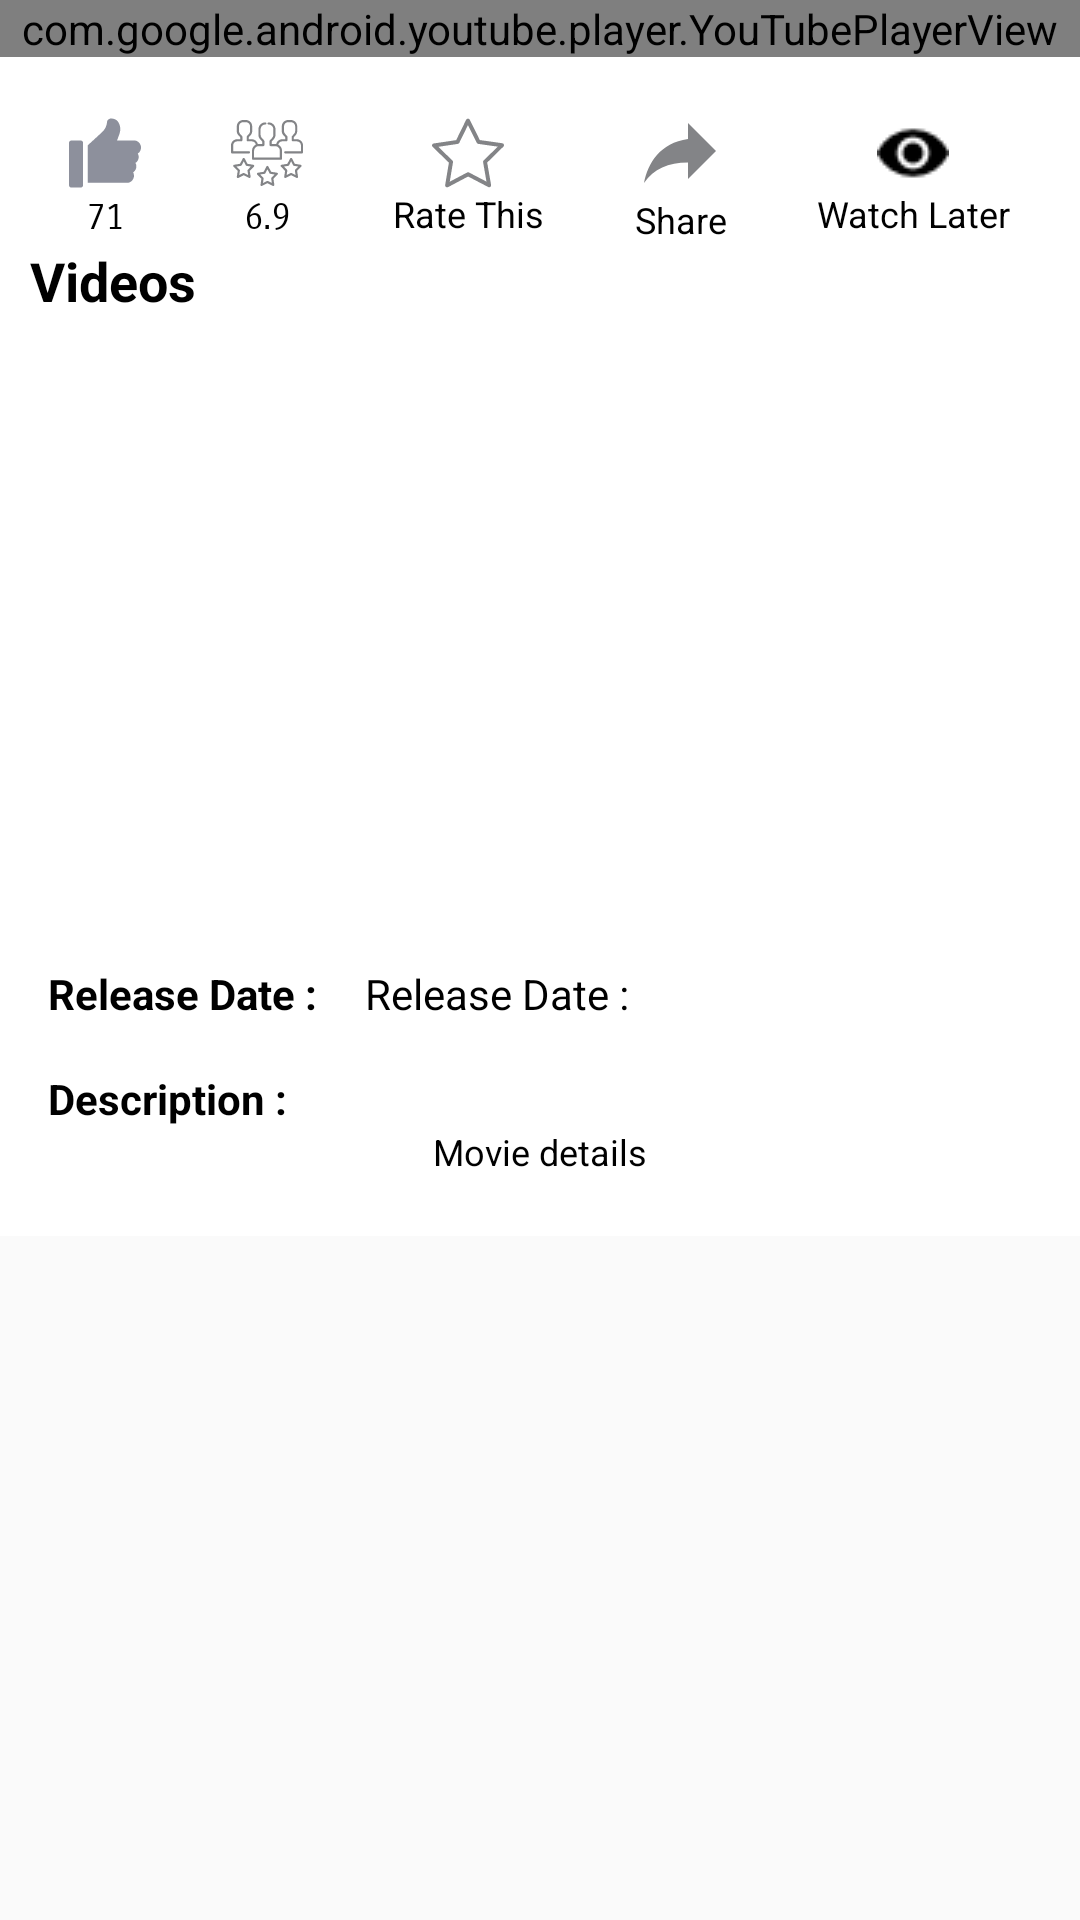

Layout XML and referenced resources for this Android screen:
<!-- AndroidManifest.xml: activity theme AppTheme -->
<!-- res/layout/activity_trailer_player.xml -->
<?xml version="1.0" encoding="utf-8"?>
<ScrollView xmlns:android="http://schemas.android.com/apk/res/android"
    xmlns:app="http://schemas.android.com/apk/res-auto"
    xmlns:card_view="http://schemas.android.com/apk/res-auto"
    xmlns:tools="http://schemas.android.com/tools"
    android:layout_width="fill_parent"
    android:layout_height="fill_parent">


    <RelativeLayout
        android:layout_width="match_parent"
        android:layout_height="match_parent"
        android:background="@color/colorBackgroundWhite"
        tools:context="com.imdb.activity.TrailerPlayerActivity">

        <com.google.android.youtube.player.YouTubePlayerView
            android:id="@+id/youtube_playerview"
            android:layout_width="match_parent"
            android:layout_height="wrap_content" />


        <RelativeLayout
            android:id="@+id/layout_vote_data"
            android:layout_width="wrap_content"
            android:layout_height="wrap_content"
            android:layout_below="@+id/youtube_playerview"
            android:layout_centerHorizontal="true"
            android:layout_marginTop="20dp">

            <TextView
                android:id="@+id/text_view_vote"
                android:layout_width="wrap_content"
                android:layout_height="wrap_content"
                android:layout_marginLeft="20dp"
                android:layout_marginRight="30dp"
                android:drawablePadding="2dp"
                android:drawableTop="@drawable/ic_thumb"
                android:fontFamily="sans-serif-smallcaps"
                android:gravity="center"
                android:text="71"
                android:textColor="@color/colorTitleTextBlack"
                android:textSize="12sp" />

            <TextView
                android:id="@+id/text_view_votestar"
                android:layout_width="wrap_content"
                android:layout_height="wrap_content"
                android:layout_toRightOf="@id/text_view_vote"
                android:drawablePadding="2dp"
                android:layout_marginRight="30dp"
                android:drawableTop="@drawable/ic_thumb_star"
                android:fontFamily="sans-serif-smallcaps"
                android:gravity="center"
                android:text="6.9"
                android:textColor="@color/colorTitleTextBlack"
                android:textSize="12sp" />


            <TextView
                android:id="@+id/text_view_rateings"
                android:layout_width="wrap_content"
                android:layout_height="wrap_content"
                android:layout_toRightOf="@id/text_view_votestar"
                android:layout_marginRight="30dp"
                android:drawableTop="@drawable/ic_rating"
                android:gravity="center"
                android:text="Rate This"
                android:textColor="@color/colorTitleTextBlack"
                android:textSize="12sp" />


            <TextView
                android:id="@+id/text_view_share"
                android:layout_width="wrap_content"
                android:layout_height="wrap_content"
                android:layout_toRightOf="@id/text_view_rateings"
                android:drawablePadding="2dp"
                android:layout_marginRight="30dp"
                android:drawableTop="@drawable/ic_share"
                android:gravity="center"
                android:text="Share"
                android:textColor="@color/colorTitleTextBlack"
                android:textSize="12sp" />

            <TextView
                android:id="@+id/text_view_watchlist"
                android:layout_width="wrap_content"
                android:layout_height="wrap_content"
                android:layout_toRightOf="@id/text_view_share"
                android:layout_marginRight="20dp"
                android:drawableTop="@drawable/ic_watchlist_focus"
                android:gravity="center"
                android:text="Watch Later"
                android:maxLines="2"
                android:textColor="@color/colorTitleTextBlack"
                android:textSize="12sp" />

        </RelativeLayout>

        <TextView
            android:id="@+id/text_view_videos_title"
            android:layout_width="wrap_content"
            android:layout_height="wrap_content"
            android:paddingLeft="10dp"
            android:paddingRight="10dp"
            android:text="Videos"
            android:layout_below="@+id/layout_vote_data"
            android:textSize="18sp"
            android:textColor="@color/colorTitleTextBlack"
            android:textStyle="bold" />


        <android.support.v7.widget.RecyclerView
            android:id="@+id/recycler_view_trailer"
            android:layout_width="fill_parent"
            android:layout_height="200dp"
            android:layout_alignParentStart="true"
            android:layout_below="@+id/text_view_videos_title"
            android:scrollbars="none"
            tools:listitem="@layout/item_trailer" />

        <TextView
            android:id="@+id/text_view_release"
            android:layout_width="wrap_content"
            android:layout_height="wrap_content"
            android:layout_below="@+id/recycler_view_trailer"
            android:layout_marginLeft="16dp"
            android:layout_marginTop="16dp"
            android:text="Release Date :"
            android:textAlignment="gravity"
            android:textColor="@color/colorTitleTextBlack"
            android:textSize="14sp"
            android:textStyle="bold" />

        <TextView
            android:id="@+id/text_view_release_date"
            android:layout_width="wrap_content"
            android:layout_height="wrap_content"
            android:layout_marginLeft="16dp"
            android:layout_marginTop="16dp"
            android:layout_toRightOf="@+id/text_view_release"
            android:layout_below="@+id/recycler_view_trailer"
            android:text="Release Date :"
            android:textColor="@color/colorTitleTextBlack"
            android:textSize="14sp" />

        <TextView
            android:id="@+id/text_view_description"
            android:layout_width="wrap_content"
            android:layout_height="wrap_content"
            android:layout_below="@+id/text_view_release"
            android:layout_marginLeft="16dp"
            android:layout_marginTop="16dp"
            android:text="Description :"
            android:textAlignment="gravity"
            android:textColor="@color/colorTitleTextBlack"
            android:textSize="14sp"
            android:textStyle="bold" />

        <TextView
            android:id="@+id/text_view_movie_description"
            android:layout_width="wrap_content"
            android:layout_height="wrap_content"
            android:layout_below="@+id/text_view_description"
            android:layout_centerHorizontal="true"
            android:layout_marginLeft="16dp"
            android:layout_marginRight="16dp"
            android:layout_marginBottom="20dp"
            android:text="Movie details"
            android:textColor="@color/colorTitleTextBlack"
            android:textSize="12sp" />
    </RelativeLayout>
</ScrollView>
<!-- res/layout/item_trailer.xml (included above) -->
<?xml version="1.0" encoding="utf-8"?>
<RelativeLayout xmlns:android="http://schemas.android.com/apk/res/android"
    xmlns:card_view="http://schemas.android.com/apk/res-auto"
    android:layout_width="150dp"
    android:layout_height="wrap_content">

    <android.support.v7.widget.CardView
        android:id="@+id/card_view"
        android:layout_width="match_parent"
        android:layout_height="wrap_content"
        android:layout_gravity="center"
        android:layout_margin="5dp"
        android:elevation="3dp"
        card_view:cardCornerRadius="5dp"
        card_view:cardElevation="@dimen/cardview_default_elevation">

        <RelativeLayout
            android:id="@+id/layout_main"
            android:layout_width="match_parent"
            android:layout_height="match_parent">

            <ImageView
                android:id="@+id/image_view_thumb"
                android:layout_width="150dp"
                android:layout_height="150dp"
                android:layout_gravity="center_horizontal"
                android:scaleType="centerCrop"
                android:src="@drawable/ic_imdb_logo" />

            <TextView
                android:id="@+id/title"
                android:layout_width="fill_parent"
                android:layout_height="wrap_content"
                android:layout_below="@id/image_view_thumb"
                android:background="#F8BBD0"
                android:gravity="center"
                android:maxLines="1"
                android:paddingBottom="8dp"
                android:paddingTop="8dp"
                android:text="Logo"
                android:textColor="#ffffff"
                android:textSize="14sp" />

        </RelativeLayout>
    </android.support.v7.widget.CardView>
</RelativeLayout>
<!-- resources referenced by this layout -->
<resources>
  <color name="colorBackgroundWhite">#FFFFFF</color>
  <color name="colorTitleTextBlack">#000000</color>
  <!-- drawable ic_imdb_logo: jpg bitmap (drawable, 35320 bytes) -->
  <!-- drawable ic_rating (drawable) -->
  <vector android:height="24dp" android:viewportHeight="487.222"
      android:viewportWidth="487.222" android:width="24dp" xmlns:android="http://schemas.android.com/apk/res/android">
      <path android:fillColor="#838487" android:pathData="M486.6,186.8c-1.6,-4.9 -5.8,-8.4 -10.9,-9.2l-152,-21.6l-68.4,-137.5c-2.3,-4.6 -7,-7.5 -12.1,-7.5l0,0c-5.1,0 -9.8,2.9 -12.1,7.6l-67.5,137.9l-152,22.6c-5.1,0.8 -9.3,4.3 -10.9,9.2s-0.2,10.3 3.5,13.8l110.3,106.9l-25.5,151.4c-0.9,5.1 1.2,10.2 5.4,13.2c2.3,1.7 5.1,2.6 7.9,2.6c2.2,0 4.3,-0.5 6.3,-1.6l135.7,-71.9l136.1,71.1c2,1 4.1,1.5 6.2,1.5l0,0c7.4,0 13.5,-6.1 13.5,-13.5c0,-1.1 -0.1,-2.1 -0.4,-3.1l-26.3,-150.5l109.6,-107.5C486.9,197.1 488.2,191.7 486.6,186.8zM349.6,293.9c-3.2,3.1 -4.6,7.6 -3.8,12l22.9,131.3l-118.2,-61.7c-3.9,-2.1 -8.6,-2 -12.6,0l-117.8,62.4l22.1,-131.5c0.7,-4.4 -0.7,-8.8 -3.9,-11.9l-95.6,-92.8l131.9,-19.6c4.4,-0.7 8.2,-3.4 10.1,-7.4l58.6,-119.7l59.4,119.4c2,4 5.8,6.7 10.2,7.4l132,18.8L349.6,293.9z"/>
  </vector>
  <!-- drawable ic_share (drawable) -->
  <vector android:height="24dp" android:viewportHeight="459.0"
      android:viewportWidth="459.0" android:width="24dp" xmlns:android="http://schemas.android.com/apk/res/android">
      <path android:fillColor="#838487" android:pathData="M459,216.8L280.5,38.3v102c-178.5,25.5 -255,153 -280.5,280.5C63.8,331.5 153,290.7 280.5,290.7v104.6L459,216.8z"/>
  </vector>
  <!-- drawable ic_thumb: png bitmap (drawable, 711 bytes) -->
  <!-- drawable ic_thumb_star: vector/xml drawable (drawable, 4527 chars, omitted) -->
  <!-- drawable ic_watchlist_focus: png bitmap (drawable, 542 bytes) -->
  <style name="AppTheme" parent="Theme.AppCompat.Light.DarkActionBar">
          
          <item name="colorPrimary">@color/colorPrimary</item>
          <item name="colorPrimaryDark">@color/colorPrimaryDark</item>
          <item name="colorAccent">@color/colorAccent</item>
          <item name="android:textColorPrimary">@color/colorTitleText</item>
          <item name="android:textColor">@color/colorTitleText</item>
      </style>
  <color name="colorPrimary">#232222</color>
  <color name="colorPrimaryDark">#000000</color>
  <color name="colorAccent">#FF4081</color>
  <color name="colorTitleText">#ffffff</color>
</resources>
